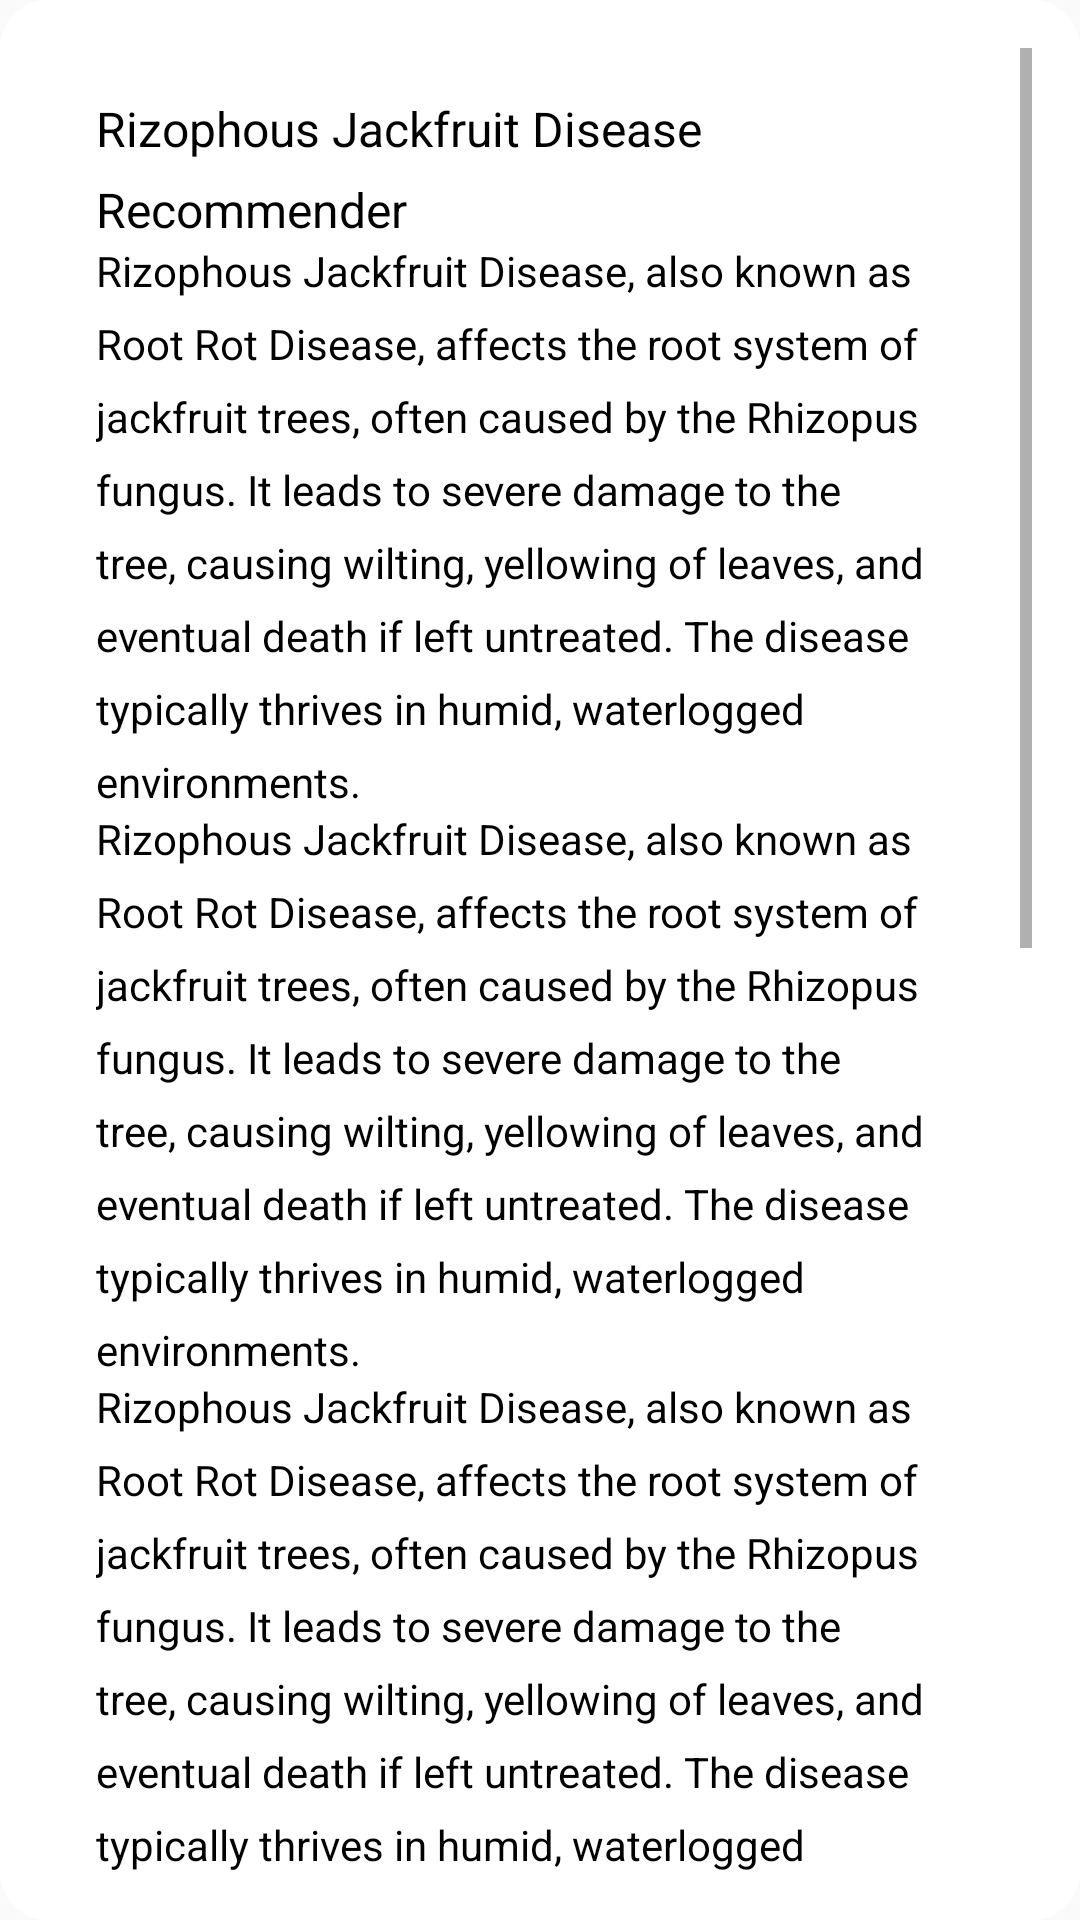

Layout XML and referenced resources for this Android screen:
<!-- AndroidManifest.xml: application theme Theme.Jackguard -->
<!-- res/layout/dialog_rhizopus_info10.xml -->
<?xml version="1.0" encoding="utf-8"?>
<ScrollView xmlns:android="http://schemas.android.com/apk/res/android"
    android:layout_width="match_parent"
    android:layout_height="wrap_content"
    android:padding="16dp"
    android:background="@drawable/rounded_dialog_background">

    <LinearLayout
        android:layout_width="match_parent"
        android:layout_height="wrap_content"
        android:orientation="vertical"
        android:padding="16dp"
        android:background="@drawable/rounded_dialog_background">

        <TextView
            android:id="@+id/infoTextView"
            android:layout_width="wrap_content"
            android:layout_height="wrap_content"
            android:text="@string/disease_recommender_title"
            android:textSize="16sp"
            android:textColor="#000000"
            android:lineSpacingExtra="8dp"
            android:maxLines="15"
            android:scrollbars="vertical"
            android:ellipsize="end" />

        <TextView
            android:id="@+id/diseaseDescription"
            android:layout_width="wrap_content"
            android:layout_height="wrap_content"
            android:text="@string/disease_recommender_description"
            android:textSize="14sp"
            android:textColor="#000000"
            android:lineSpacingExtra="8dp"
            android:maxLines="15"
            android:scrollbars="vertical"
            android:ellipsize="end" />

        <TextView
            android:id="@+id/symptoms"
            android:layout_width="wrap_content"
            android:layout_height="wrap_content"
            android:text="@string/disease_recommender_symptoms"
            android:textSize="14sp"
            android:textColor="#000000"
            android:lineSpacingExtra="8dp"
            android:maxLines="15"
            android:scrollbars="vertical"
            android:ellipsize="end" />

        <TextView
            android:id="@+id/prevention"
            android:layout_width="wrap_content"
            android:layout_height="wrap_content"
            android:text="@string/disease_recommender_prevention"
            android:textSize="14sp"
            android:textColor="#000000"
            android:lineSpacingExtra="8dp"
            android:maxLines="15"
            android:scrollbars="vertical"
            android:ellipsize="end" />

        <TextView
            android:id="@+id/treatment"
            android:layout_width="wrap_content"
            android:layout_height="wrap_content"
            android:text="@string/disease_recommender_treatment"
            android:textSize="14sp"
            android:textColor="#000000"
            android:lineSpacingExtra="8dp"
            android:maxLines="15"
            android:scrollbars="vertical"
            android:ellipsize="end" />

        <TextView
            android:id="@+id/fertilizationCare"
            android:layout_width="wrap_content"
            android:layout_height="wrap_content"
            android:text="@string/disease_recommender_fertilization_care"
            android:textSize="14sp"
            android:textColor="#000000"
            android:lineSpacingExtra="8dp"
            android:maxLines="15"
            android:scrollbars="vertical"
            android:ellipsize="end" />

        <TextView
            android:id="@+id/keyTakeaways"
            android:layout_width="wrap_content"
            android:layout_height="wrap_content"
            android:text="@string/disease_recommender_key_takeaways"
            android:textSize="14sp"
            android:textColor="#000000"
            android:lineSpacingExtra="8dp"
            android:maxLines="15"
            android:scrollbars="vertical"
            android:ellipsize="end" />

        <Button
            android:id="@+id/closeButton"
            android:layout_width="wrap_content"
            android:layout_height="wrap_content"
            android:layout_gravity="center_horizontal"
            android:layout_marginTop="16dp"
            android:text="Close" />

    </LinearLayout>

</ScrollView>
<!-- resources referenced by this layout -->
<resources>
  <!-- drawable rounded_dialog_background (drawable) -->
  <?xml version="1.0" encoding="utf-8"?>
  <shape xmlns:android="http://schemas.android.com/apk/res/android">
      <solid android:color="#FFFFFF" /> 
      <corners android:radius="16dp" /> 
      <padding
          android:left="16dp"
          android:top="16dp"
          android:right="16dp"
          android:bottom="16dp" /> 
  </shape>
  <string name="disease_recommender_description">
          Rizophous Jackfruit Disease, also known as Root Rot Disease, affects the root system of jackfruit trees, often caused by the Rhizopus fungus. It leads to severe damage to the tree, causing wilting, yellowing of leaves, and eventual death if left untreated. The disease typically thrives in humid, waterlogged environments.
      </string>
  <string name="disease_recommender_fertilization_care">
          Rizophous Jackfruit Disease, also known as Root Rot Disease, affects the root system of jackfruit trees, often caused by the Rhizopus fungus. It leads to severe damage to the tree, causing wilting, yellowing of leaves, and eventual death if left untreated. The disease typically thrives in humid, waterlogged environments.
      </string>
  <string name="disease_recommender_key_takeaways">
          Rizophous Jackfruit Disease, also known as Root Rot Disease, affects the root system of jackfruit trees, often caused by the Rhizopus fungus. It leads to severe damage to the tree, causing wilting, yellowing of leaves, and eventual death if left untreated. The disease typically thrives in humid, waterlogged environments.
      </string>
  <string name="disease_recommender_prevention">
          Rizophous Jackfruit Disease, also known as Root Rot Disease, affects the root system of jackfruit trees, often caused by the Rhizopus fungus. It leads to severe damage to the tree, causing wilting, yellowing of leaves, and eventual death if left untreated. The disease typically thrives in humid, waterlogged environments.
      </string>
  <string name="disease_recommender_symptoms">
          Rizophous Jackfruit Disease, also known as Root Rot Disease, affects the root system of jackfruit trees, often caused by the Rhizopus fungus. It leads to severe damage to the tree, causing wilting, yellowing of leaves, and eventual death if left untreated. The disease typically thrives in humid, waterlogged environments.
      </string>
  <string name="disease_recommender_title">Rizophous Jackfruit Disease Recommender</string>
  <string name="disease_recommender_treatment">
          Rizophous Jackfruit Disease, also known as Root Rot Disease, affects the root system of jackfruit trees, often caused by the Rhizopus fungus. It leads to severe damage to the tree, causing wilting, yellowing of leaves, and eventual death if left untreated. The disease typically thrives in humid, waterlogged environments.
      </string>
  <style name="Theme.Jackguard" parent="Base.Theme.Jackguard" />
  <style name="Base.Theme.Jackguard" parent="Theme.AppCompat.Light.NoActionBar">
  
          
          
      </style>
</resources>
